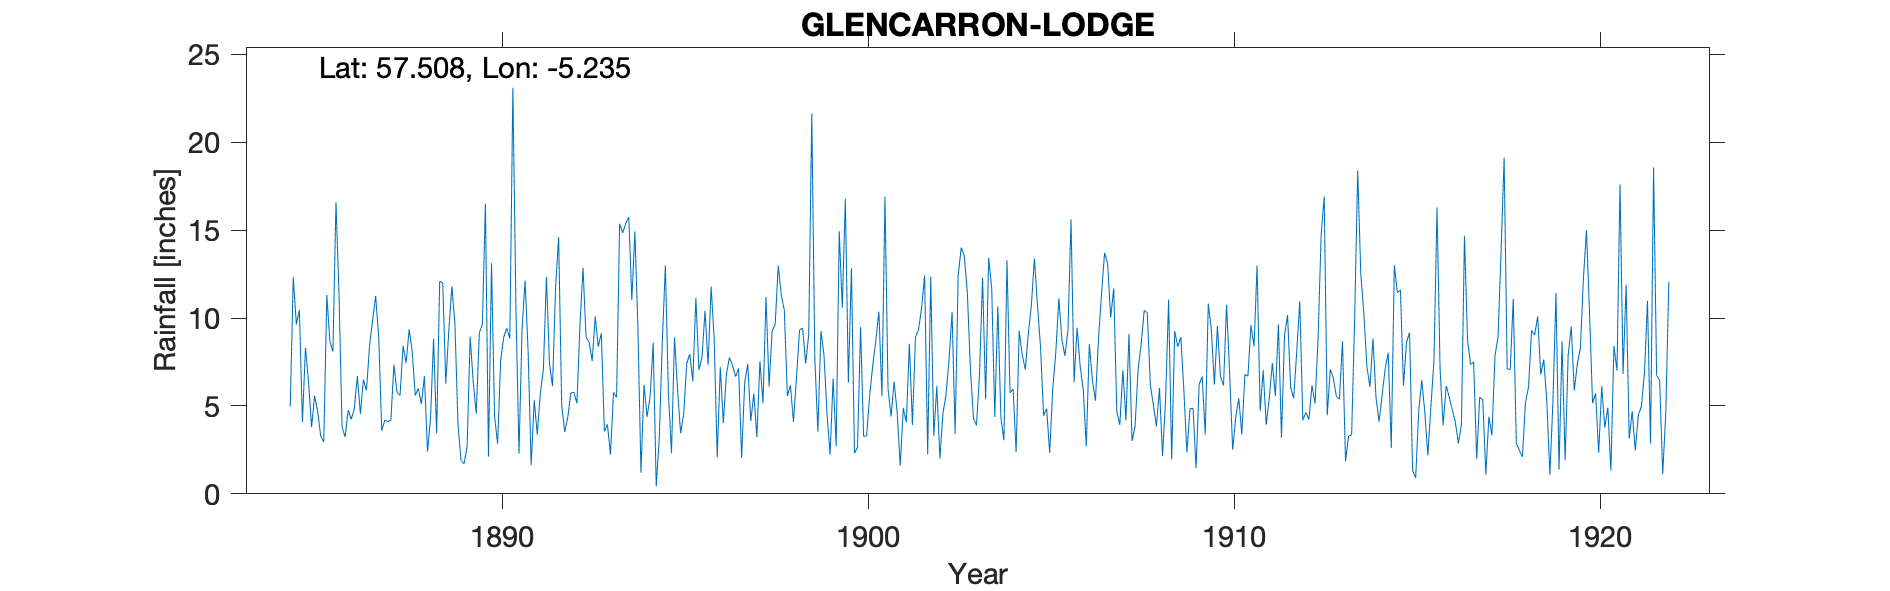

The file beside this chart, header and first rows:
GLENCARRON LODGE, , , , , , , , , , , , , , , , , , , , , , , 
Grid ref, NH063510, Long, -5.235, Lat, 57.51, Elevation, 504, ft, , , , , , , , , , , , , , , 
Station no, RR1284, , , , , , , , , , , , , , , , , , , , , , 
, 1880, 1881, 1882, 1883, 1884, 1885, 1886, 1887, 1888, 1889, 1890, 1891, 1892, 1893, 1894, 1895, 1896, 1897, 1898, 1899, 1900, 1901, 1902
January, , , , , , 4.09, 11.31, 11.26, 8.07, 9.3, 16.5, 9.32, 14.61, 10.09, 11.03, 5.7, 10.41, 2.05, 12.97, 7.7, 12.84, 5.97, 12.42
February, , , , , , 8.32, 3.8, 8.96, 5.59, 11.81, 2.12, 12.14, 5.05, 8.37, 14.93, 2.32, 7.34, 6.32, 11.3, 3.54, 2.31, 4.41, 2.25
March, , , , , , 6.37, 3.23, 3.59, 6.01, 9.66, 13.12, 8.07, 3.52, 9.14, 9.39, 8.91, 11.79, 7.4, 10.45, 9.26, 2.66, 6.38, 12.35
April, , , , , , 3.8, 4.76, 4.19, 5.1, 3.97, 4.4, 1.63, 4.35, 3.54, 1.2, 5.89, 8.84, 4.14, 5.57, 7.91, 9.48, 4.62, 3.3
May, , , , , , 5.58, 4.24, 4.12, 6.7, 1.9, 2.85, 5.32, 5.74, 3.95, 6.2, 3.45, 2.07, 5.71, 6.18, 4.55, 3.25, 1.6, 6.13
June, , , , , , 4.68, 4.84, 4.19, 2.4, 1.71, 7.61, 3.37, 5.78, 2.24, 4.38, 4.52, 7.2, 3.23, 4.09, 2.22, 3.31, 4.89, 2.01
July, , , , , , 3.27, 6.71, 7.36, 4.3, 2.7, 8.91, 5.72, 5.15, 5.77, 5.54, 7.42, 4.02, 7.55, 6.66, 6.57, 5.64, 4.07, 4.57
August, , , , , , 2.95, 4.55, 5.78, 8.82, 8.94, 9.42, 7.08, 9.63, 5.48, 8.6, 7.95, 6.79, 5.15, 9.33, 2.72, 7.32, 8.54, 5.62
September, , , , , 4.97, 11.32, 6.5, 5.59, 3.44, 6.35, 8.84, 12.34, 12.86, 15.37, 0.42, 6.41, 7.76, 11.21, 9.43, 14.94, 8.7, 3.92, 7.63
October, , , , , 12.32, 8.66, 5.88, 8.43, 12.09, 4.56, 23.11, 7.39, 8.9, 14.85, 3.16, 11.16, 7.32, 6.11, 7.41, 10.58, 10.37, 8.92, 10.34
November, , , , , 9.64, 8.1, 8.4, 7.44, 12, 9.16, 10.62, 6.13, 8.63, 15.38, 8.68, 7.05, 6.67, 9.25, 9.06, 16.79, 5.56, 9.33, 3.4
December, , , , , 10.47, 16.6, 9.86, 9.36, 6.28, 9.65, 2.28, 11.72, 7.56, 15.75, 12.99, 7.76, 7.13, 9.65, 21.65, 6.33, 16.91, 10.57, 12.43
Total, , , , , , 83.74, 74.08, 80.27, 80.8, 79.71, 109.8, 90.23, 91.78, 109.9, 86.52, 78.54, 87.34, 77.77, 114.1, 93.11, 88.35, 73.22, 82.45
TYRain_1910-1919_28_pt1-page-166.csv, , , Discarded, , , , , , , , , , , , , , , , , , , , 
ERROR_TYRain_1910-1919_28_pt1-page-165.c…, , , Discarded, , , , , , , , , , , , , , , , , , , , 
TYRain_1920-1930_34_pt1-page-041.csv, , , Discarded, , , , , , , , , , , , , , , , , , , , 
